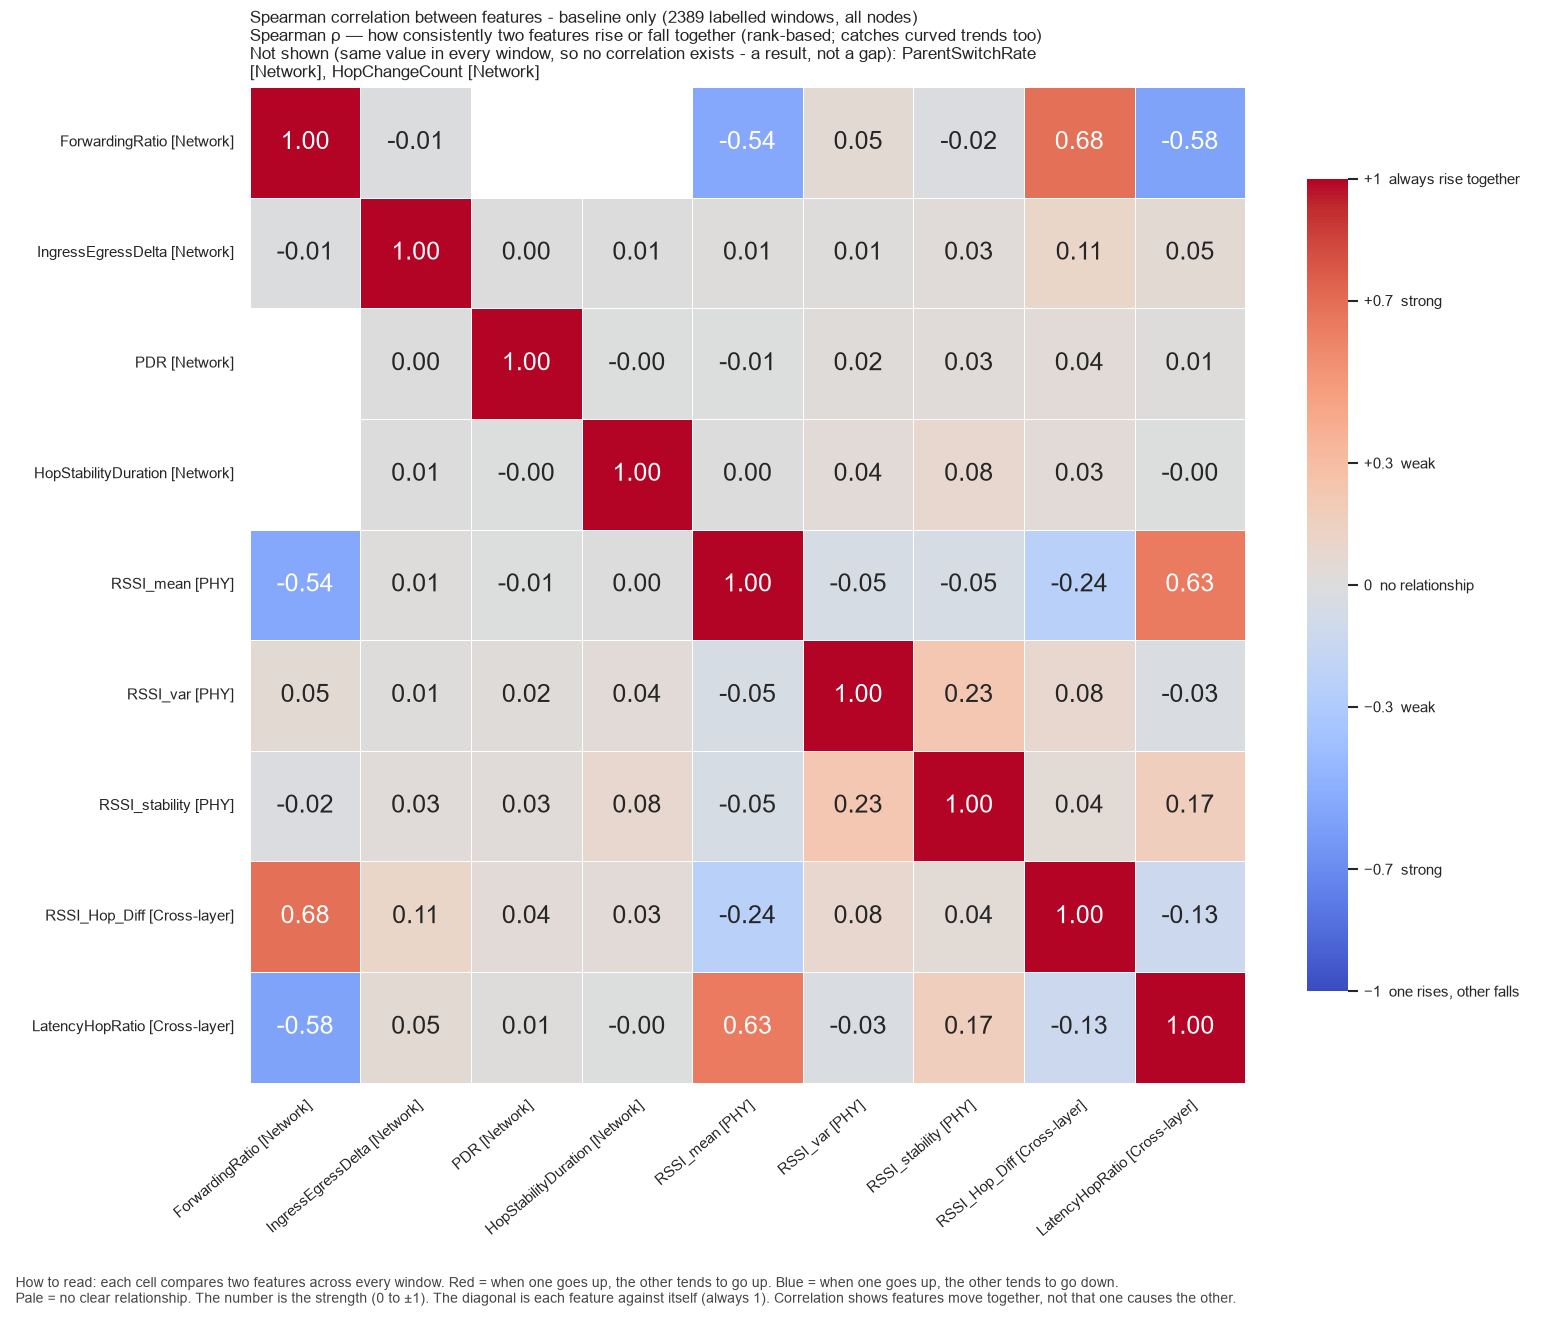

Source data for this figure (header and first rows):
, ForwardingRatio, IngressEgressDelta, PDR, HopStabilityDuration, RSSI_mean, RSSI_var, RSSI_stability, RSSI_Hop_Diff, LatencyHopRatio
ForwardingRatio, 1.0, -0.008166, , , -0.5447, 0.04904, -0.01785, 0.681, -0.5776
IngressEgressDelta, -0.008166, 1.0, 0.003927, 0.007411, 0.00845, 0.01453, 0.02735, 0.1073, 0.05144
PDR, , 0.003927, 1.0, -0.0005593, -0.005208, 0.01826, 0.02992, 0.03633, 0.01442
HopStabilityDuration, , 0.007411, -0.0005593, 1.0, 0.001327, 0.0359, 0.08271, 0.03422, -0.003572
RSSI_mean, -0.5447, 0.00845, -0.005208, 0.001327, 1.0, -0.05458, -0.04829, -0.2435, 0.633
RSSI_var, 0.04904, 0.01453, 0.01826, 0.0359, -0.05458, 1.0, 0.2318, 0.08312, -0.02863
RSSI_stability, -0.01785, 0.02735, 0.02992, 0.08271, -0.04829, 0.2318, 1.0, 0.03971, 0.169
RSSI_Hop_Diff, 0.681, 0.1073, 0.03633, 0.03422, -0.2435, 0.08312, 0.03971, 1.0, -0.1313
LatencyHopRatio, -0.5776, 0.05144, 0.01442, -0.003572, 0.633, -0.02863, 0.169, -0.1313, 1.0
